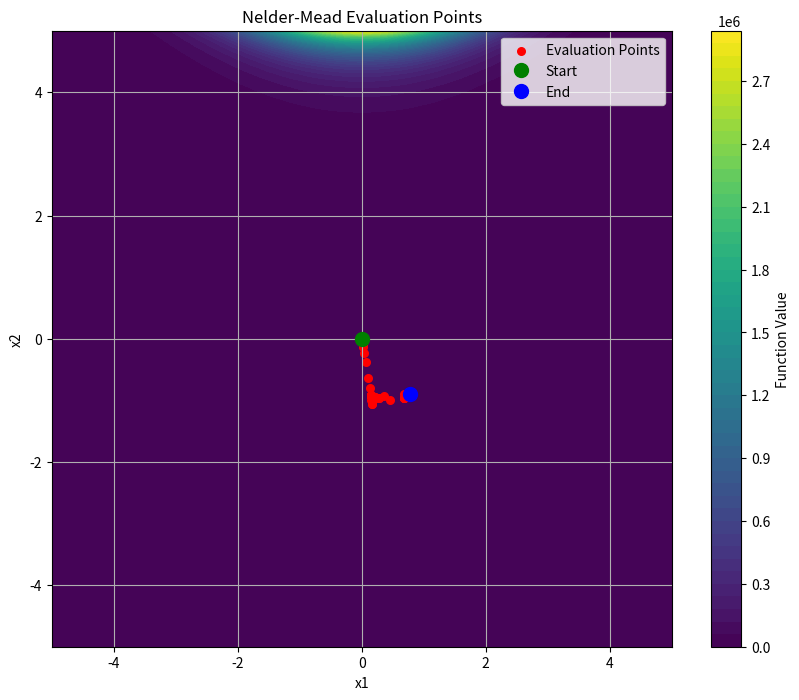
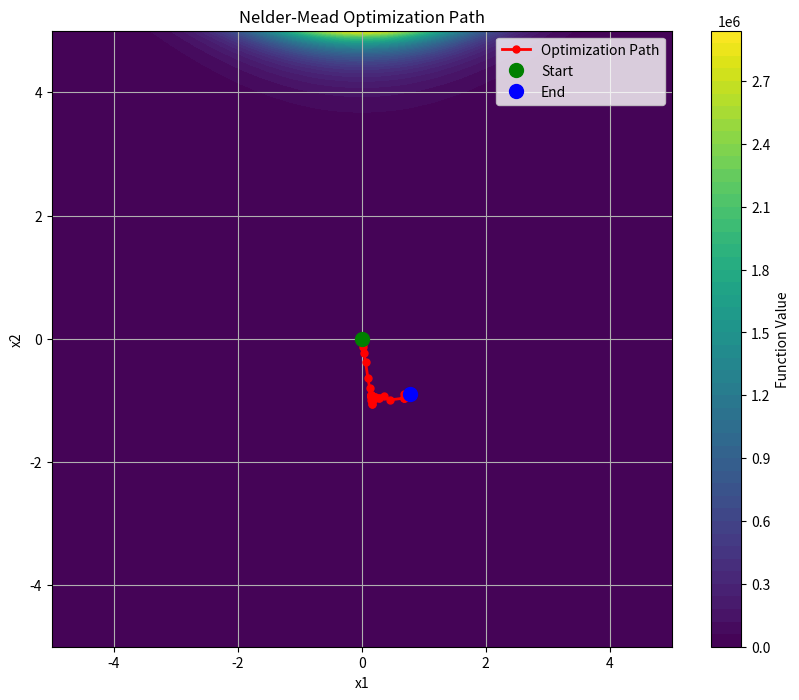
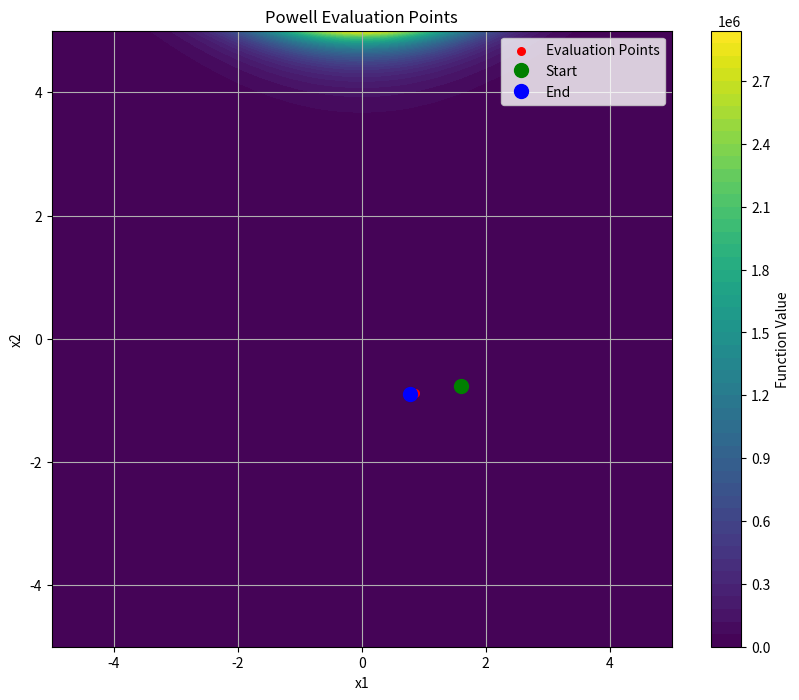
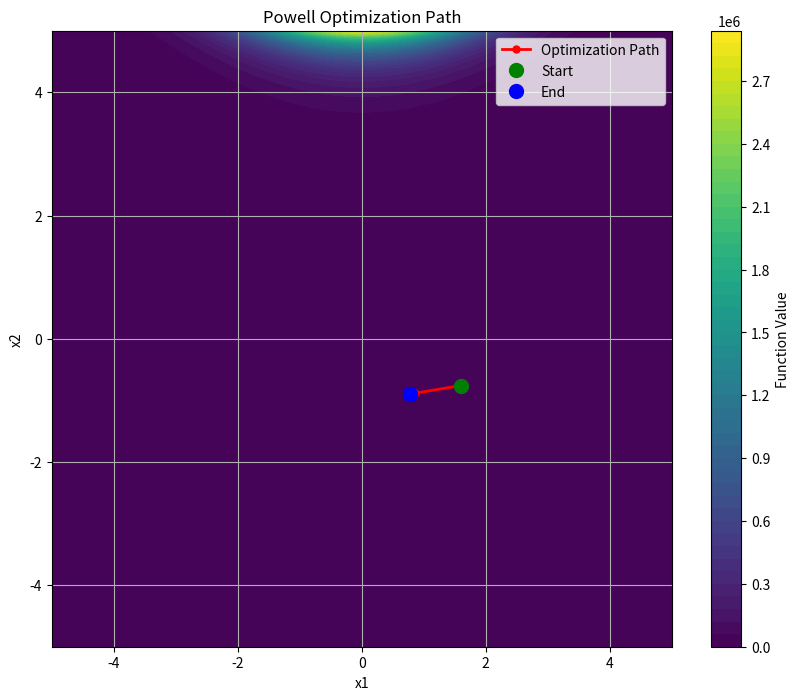
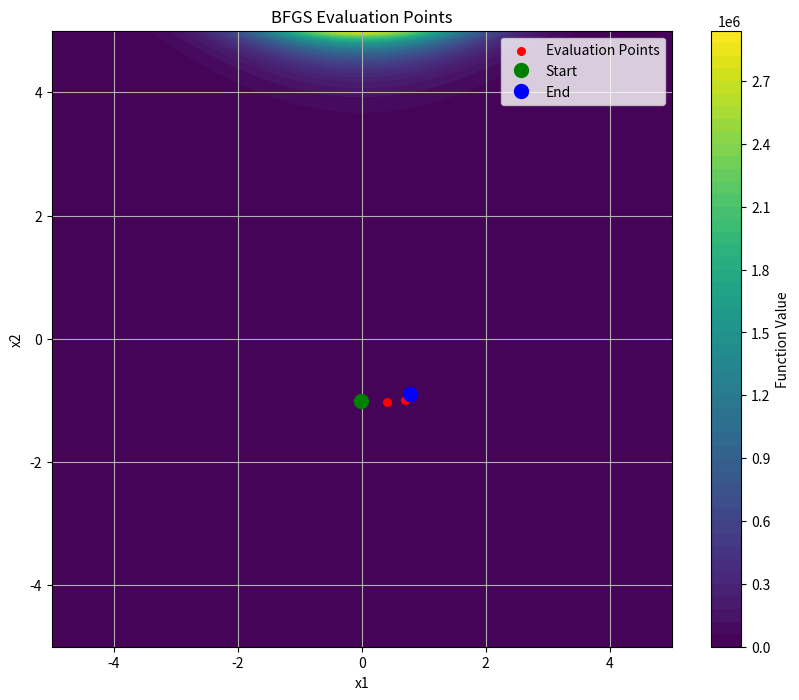
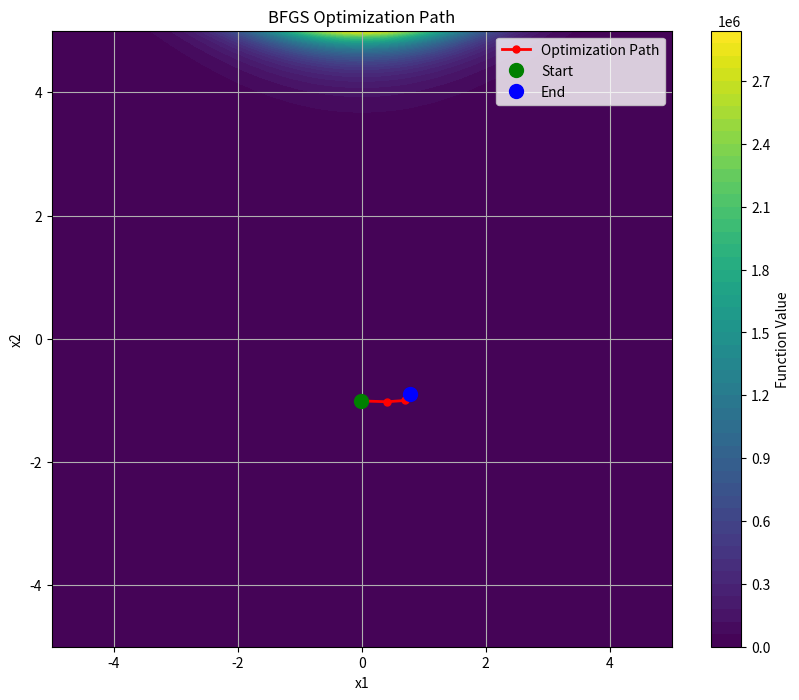
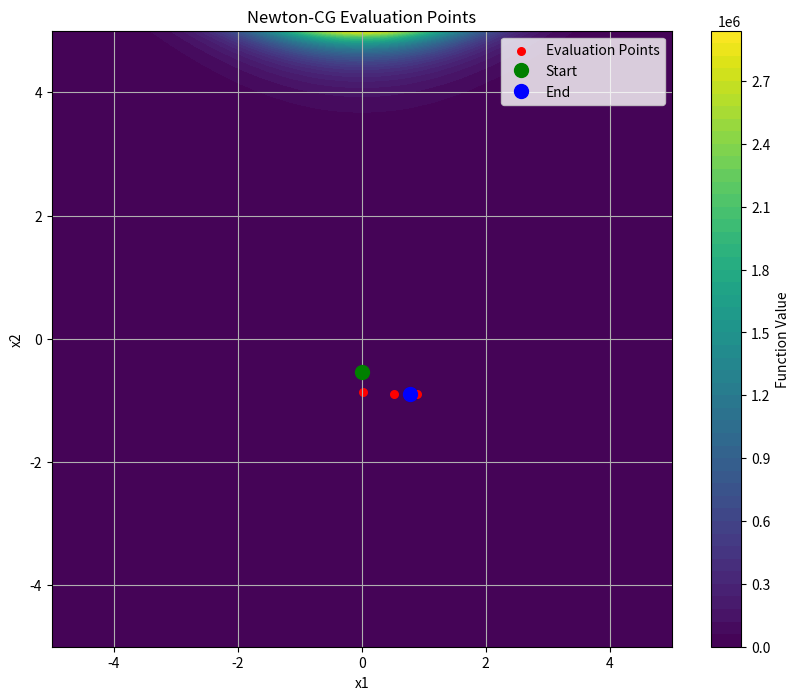
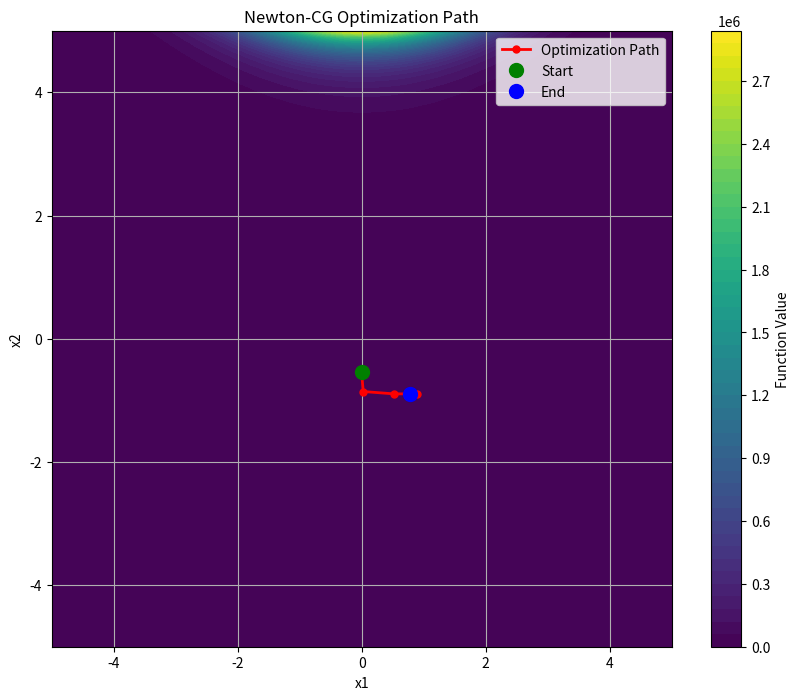

Write Python code to recreate these figures, in order.
import numpy as np
import matplotlib.pyplot as plt
from matplotlib import cm
from mpl_toolkits.mplot3d import Axes3D
import scipy.optimize as optimize
from matplotlib.colors import LogNorm
import pandas as pd

# Define the objective function
def objective_function(x):
    x1, x2 = x
    return (7 * x1**2 + 3 * x1 * x2 + 9 * x2**2 +
            8 * np.exp(-(x1**2 / 3 - (x2 + 3)**2 / 5)) +
            9 * np.exp(-((x1 - 1)**2 / 5 + (x2 - 2)**2 / 2)))

# Define the gradient function
def gradient_function(x):
    x1, x2 = x
    
    term_A_exponent = -(x1**2 / 3 - (x2 + 3)**2 / 5)
    term_B_exponent = -((x1 - 1)**2 / 5 + (x2 - 2)**2 / 2)
    
    exp_A = np.exp(term_A_exponent)
    exp_B = np.exp(term_B_exponent)
    
    # df/dx1
    df_dx1 = (14 * x1 + 3 * x2 + 
              8 * exp_A * (-2 * x1 / 3) + 
              9 * exp_B * (-2 * (x1 - 1) / 5))
              
    # df/dx2
    df_dx2 = (3 * x1 + 18 * x2 + 
              8 * exp_A * (2 * (x2 + 3) / 5) + 
              9 * exp_B * (-(x2 - 2)))
    
    return np.array([df_dx1, df_dx2])

# Create contour plot of the objective function
def create_contour_plot(title):
    x = np.linspace(-5, 5, 100)
    y = np.linspace(-5, 5, 100)
    X, Y = np.meshgrid(x, y)
    Z = np.zeros_like(X)
    
    for i in range(X.shape[0]):
        for j in range(X.shape[1]):
            Z[i, j] = objective_function([X[i, j], Y[i, j]])
    
    plt.figure(figsize=(10, 8))
    contour = plt.contourf(X, Y, Z, 50, cmap='viridis')
    plt.colorbar(label='Function Value')
    plt.title(title)
    plt.xlabel('x1')
    plt.ylabel('x2')
    return plt, X, Y, Z

# Function to trace optimization steps
def trace_optimization(method, x0, options=None, jac=None):
    iterations = []
    function_values = []
    points = []
    function_calls = 0
    gradient_calls = 0
    
    def callback(xk):
        nonlocal function_calls
        function_calls += 1
        iterations.append(len(iterations))
        function_values.append(objective_function(xk))
        points.append(xk.copy())
    
    # Default options if none provided
    if options is None:
        options = {'xtol': 1e-8, 'disp': True}
    
    # Perform optimization
    if jac is not None:
        result = optimize.minimize(
            objective_function, 
            x0, 
            method=method,
            jac=jac,
            callback=callback,
            options=options
        )
        gradient_calls = result.njev if hasattr(result, 'njev') else 'N/A'
    else:
        result = optimize.minimize(
            objective_function, 
            x0, 
            method=method,
            callback=callback,
            options=options
        )
    
    # Update function_calls with actual count from optimization result
    if hasattr(result, 'nfev'):
        function_calls = result.nfev
    
    return {
        'result': result,
        'iterations': iterations,
        'function_values': function_values,
        'points': np.array(points),
        'function_calls': function_calls,
        'gradient_calls': gradient_calls
    }

# Plot optimization path on contour
def plot_optimization_path(trace, title):
    plt, X, Y, Z = create_contour_plot(f"{title} Optimization Path")
    
    # Plot optimization path
    path = trace['points']
    plt.plot(path[:, 0], path[:, 1], 'r-o', markersize=5, linewidth=2, label='Optimization Path')
    
    # Mark start and end points
    plt.plot(path[0, 0], path[0, 1], 'go', markersize=10, label='Start')
    plt.plot(path[-1, 0], path[-1, 1], 'bo', markersize=10, label='End')
    
    plt.legend()
    plt.grid(True)
    plt.show()

# Plot evaluation points
def plot_evaluation_points(trace, title):
    plt, X, Y, Z = create_contour_plot(f"{title} Evaluation Points")
    
    # Plot evaluation points
    path = trace['points']
    plt.scatter(path[:, 0], path[:, 1], c='red', s=30, label='Evaluation Points')
    
    # Mark start and end points
    plt.plot(path[0, 0], path[0, 1], 'go', markersize=10, label='Start')
    plt.plot(path[-1, 0], path[-1, 1], 'bo', markersize=10, label='End')
    
    plt.legend()
    plt.grid(True)
    plt.show()

# Display optimization stats
def display_stats(trace, method_name):
    result = trace['result']
    
    print(f"\n{method_name} Optimization Results:")
    print(f"Success: {result.success}")
    print(f"Status: {result.status}, {result.message}")
    print(f"Number of iterations: {len(trace['iterations'])}")
    print(f"Function evaluations: {trace['function_calls']}")
    
    if trace['gradient_calls'] != 'N/A':
        print(f"Gradient evaluations: {trace['gradient_calls']}")
    
    print(f"Final function value: {result.fun}")
    print(f"Solution: x1 = {result.x[0]}, x2 = {result.x[1]}")
    
    # Create a DataFrame for function call counts
    data = {'Function': ['eval_f']}
    if trace['gradient_calls'] != 'N/A':
        data['Function'].append('eval_grad_f')
    
    data['Count'] = [trace['function_calls']]
    if trace['gradient_calls'] != 'N/A':
        data['Count'].append(trace['gradient_calls'])
    
    df = pd.DataFrame(data)
    print("\nFunction Calls:")
    print(df)

# Main execution
if __name__ == "__main__":
    # Initial point
    x0 = np.array([0, 0])
    
    # 1. Nelder-Mead method
    print("\n## Method: Nelder-Mead")
    trace_nm = trace_optimization(
        method='Nelder-Mead',
        x0=x0,
        options={'xatol': 1e-8, 'maxiter': 200}
    )
    display_stats(trace_nm, "Nelder-Mead")
    plot_evaluation_points(trace_nm, "Nelder-Mead")
    plot_optimization_path(trace_nm, "Nelder-Mead")
    
    # 2. Powell method (similar to PRAXIS in R)
    print("\n## Method: Powell (similar to PRAXIS)")
    trace_powell = trace_optimization(
        method='Powell',
        x0=x0,
        options={'xtol': 1e-8, 'maxiter': 200}
    )
    display_stats(trace_powell, "Powell")
    plot_evaluation_points(trace_powell, "Powell")
    plot_optimization_path(trace_powell, "Powell")
    
    # 3. BFGS method
    print("\n## Method: BFGS")
    trace_bfgs = trace_optimization(
        method='BFGS',
        x0=x0,
        jac=gradient_function,
        options={'gtol': 1e-8}
    )
    display_stats(trace_bfgs, "BFGS")
    plot_evaluation_points(trace_bfgs, "BFGS")
    plot_optimization_path(trace_bfgs, "BFGS")
    
    # 4. Newton-CG method (similar to truncated Newton in R)
    print("\n## Method: Newton-CG")
    trace_newton = trace_optimization(
        method='Newton-CG',
        x0=x0,
        jac=gradient_function,
        options={'xtol': 1e-8}
    )
    display_stats(trace_newton, "Newton-CG")
    plot_evaluation_points(trace_newton, "Newton-CG")
    plot_optimization_path(trace_newton, "Newton-CG")